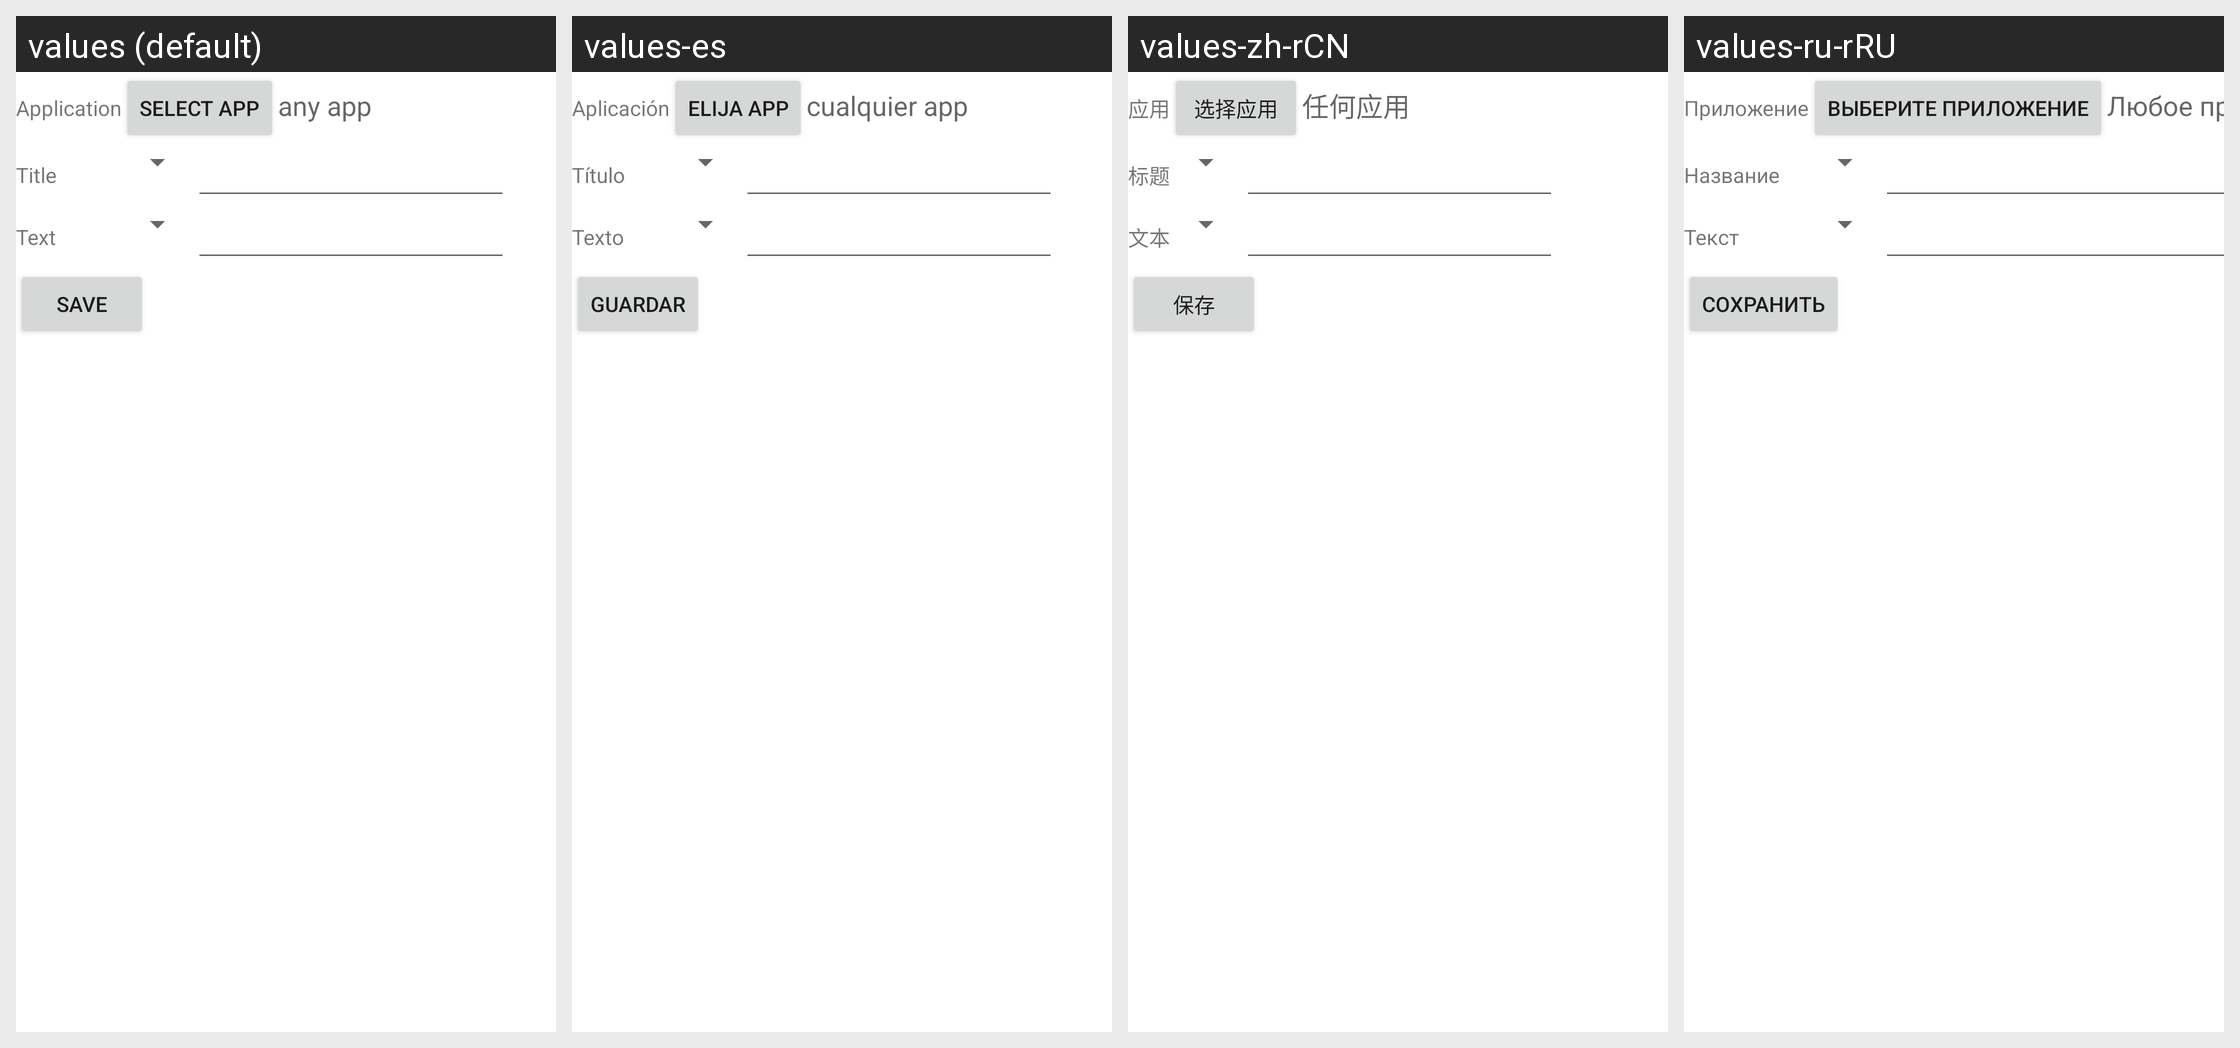

The same Android screen rendered under several of its app's locales, left to right. List the strings drawn on it with the default value and each locale's translation.
Android screen res/layout/trigger_notification.xml rendered under 4 locales, left to right: values (default), values-es, values-zh-rCN, values-ru-rRU. Device: Nexus 5 (rendered at 1080×1920; each locale shown at half size, 540×960, under a caption strip naming it); theme Theme.MaterialComponents.DayNight.NoActionBar.
Other locales in the repository, not shown: values-de, values-fr, values-it, values-nl, values-pl, values-ru.
Strings drawn on this screen, with the default value and each locale's value (text and hints the layout hard-codes, and strings that could not be matched under every locale, appear in the picture but are not listed):

application
  values: Application
  values-es: Aplicación
  values-zh-rCN: 应用
  values-ru-rRU: Приложение

selectApplication
  values: Select app
  values-es: Elija app
  values-zh-rCN: 选择应用
  values-ru-rRU: Выберите приложение

anyApp
  values: any app
  values-es: cualquier app
  values-zh-rCN: 任何应用
  values-ru-rRU: Любое приложение

title
  values: Title
  values-es: Título
  values-zh-rCN: 标题
  values-ru-rRU: Название

text
  values: Text
  values-es: Texto
  values-zh-rCN: 文本
  values-ru-rRU: Текст

save
  values: Save
  values-es: Guardar
  values-zh-rCN: 保存
  values-ru-rRU: Сохранить
